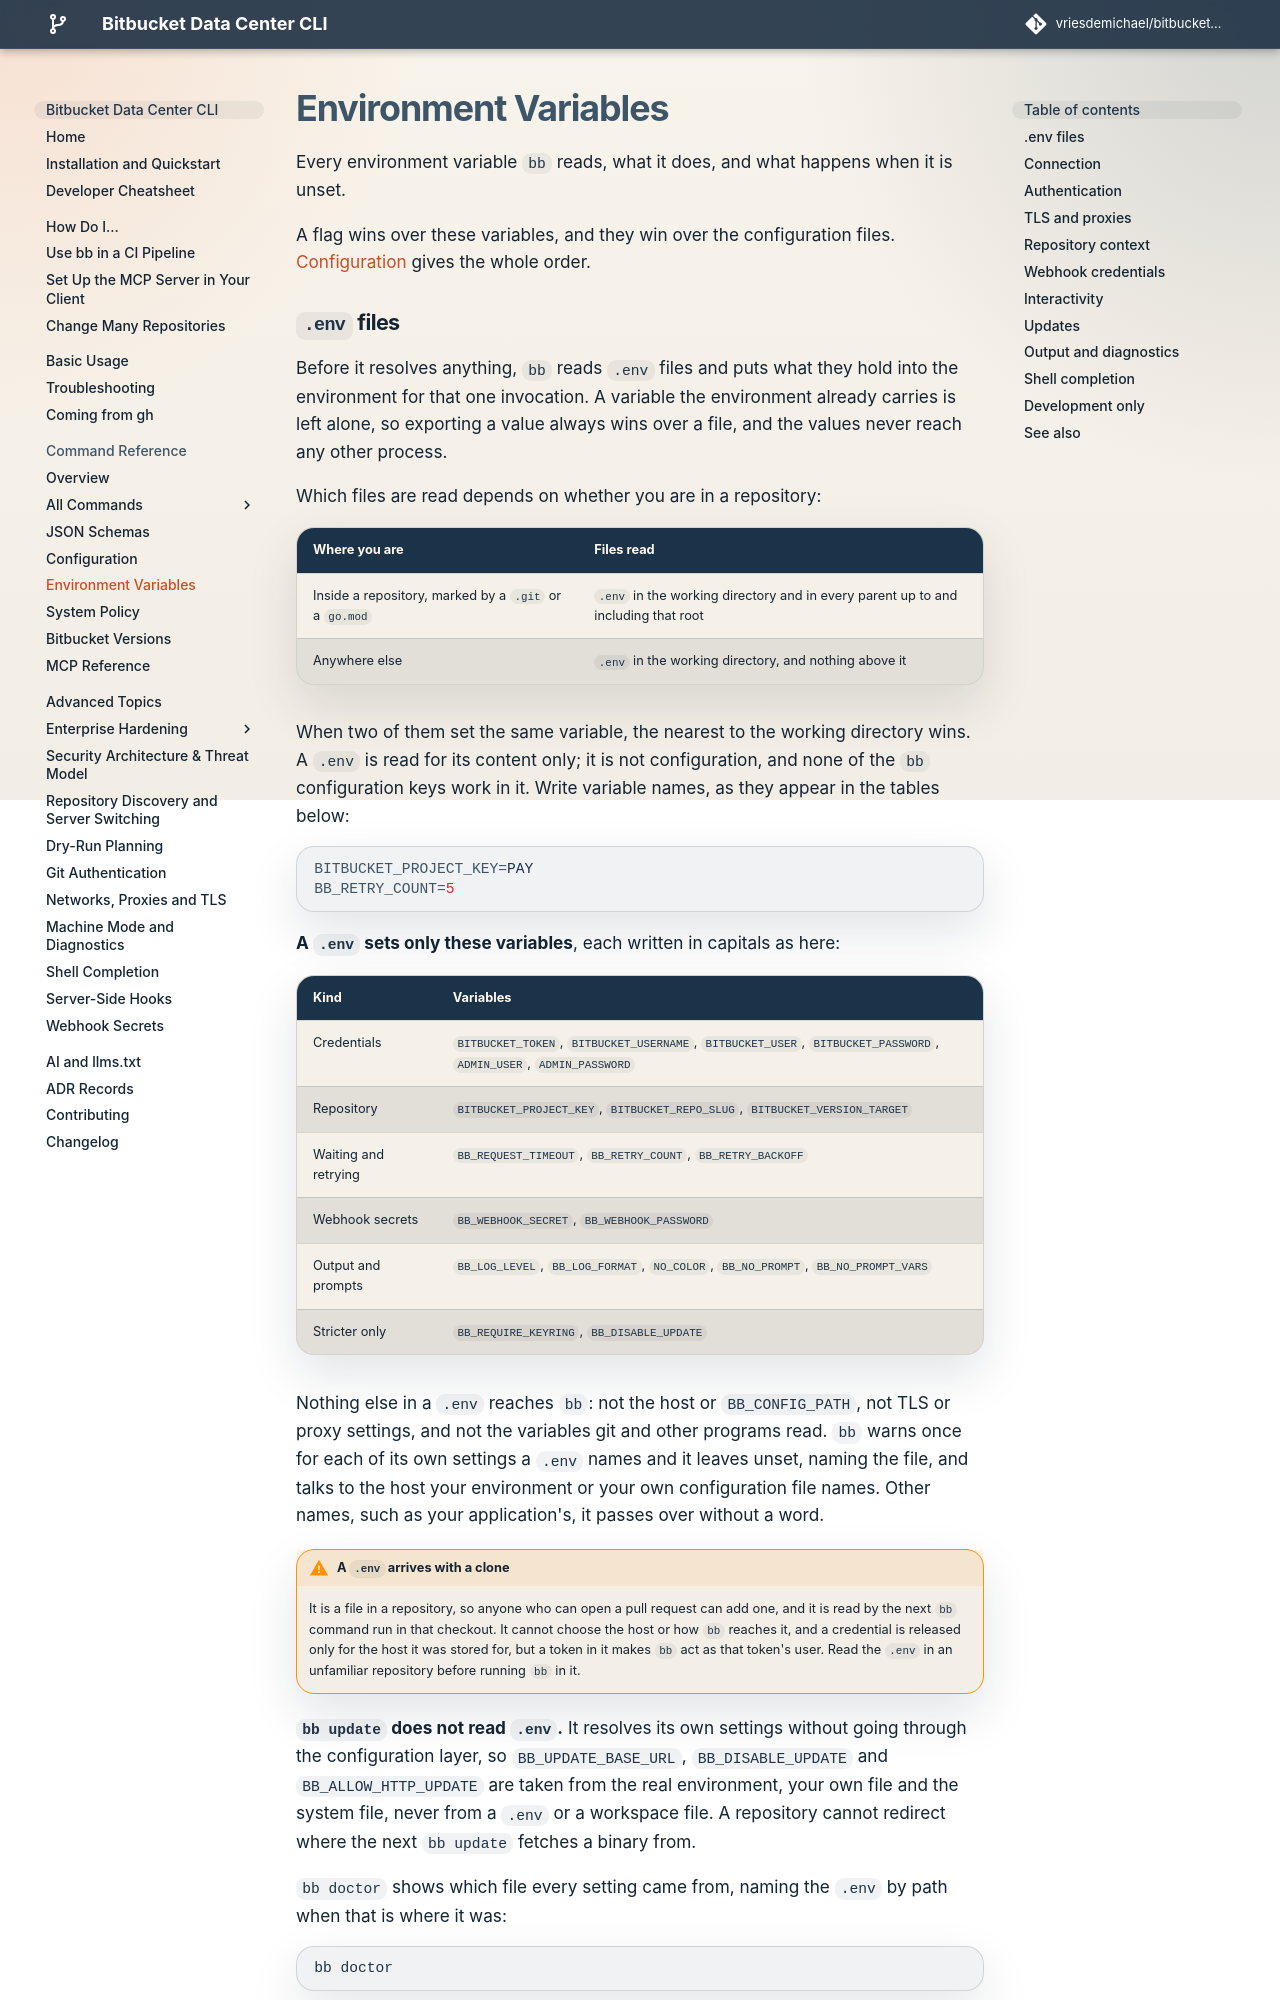

repository: vriesdemichael/bitbucket-data-center-cli · page: v6/reference/environment/index.html · generator: mkdocs

# Environment Variables

Every environment variable `bb` reads, what it does, and what happens when it is
unset.

A flag wins over these variables, and they win over the configuration files.
[Configuration](configuration.md) gives the whole order.

## `.env` files

Before it resolves anything, `bb` reads `.env` files and puts what they hold
into the environment for that one invocation. A variable the environment already
carries is left alone, so exporting a value always wins over a file, and the
values never reach any other process.

Which files are read depends on whether you are in a repository:

| Where you are | Files read |
|---|---|
| Inside a repository, marked by a `.git` or a `go.mod` | `.env` in the working directory and in every parent up to and including that root |
| Anywhere else | `.env` in the working directory, and nothing above it |

When two of them set the same variable, the nearest to the working directory
wins. A `.env` is read for its content only; it is not configuration, and none
of the `bb` configuration keys work in it. Write variable names, as they appear
in the tables below:

```bash
BITBUCKET_PROJECT_KEY=PAY
BB_RETRY_COUNT=5
```

**A `.env` sets only these variables**, each written in capitals as here:

| Kind | Variables |
|---|---|
| Credentials | `BITBUCKET_TOKEN`, `BITBUCKET_USERNAME`, `BITBUCKET_USER`, `BITBUCKET_PASSWORD`, `ADMIN_USER`, `ADMIN_PASSWORD` |
| Repository | `BITBUCKET_PROJECT_KEY`, `BITBUCKET_REPO_SLUG`, `BITBUCKET_VERSION_TARGET` |
| Waiting and retrying | `BB_REQUEST_TIMEOUT`, `BB_RETRY_COUNT`, `BB_RETRY_BACKOFF` |
| Webhook secrets | `BB_WEBHOOK_SECRET`, `BB_WEBHOOK_PASSWORD` |
| Output and prompts | `BB_LOG_LEVEL`, `BB_LOG_FORMAT`, `NO_COLOR`, `BB_NO_PROMPT`, `BB_NO_PROMPT_VARS` |
| Stricter only | `BB_REQUIRE_KEYRING`, `BB_DISABLE_UPDATE` |

Nothing else in a `.env` reaches `bb`: not the host or `BB_CONFIG_PATH`, not
TLS or proxy settings, and not the variables git and other programs read. `bb`
warns once for each of its own settings a `.env` names and it leaves unset,
naming the file, and talks to the host your environment or your own
configuration file names. Other names, such as your application's, it passes
over without a word.

!!! warning "A `.env` arrives with a clone"

    It is a file in a repository, so anyone who can open a pull request can add
    one, and it is read by the next `bb` command run in that checkout. It cannot
    choose the host or how `bb` reaches it, and a credential is released only
    for the host it was stored for, but a token in it makes `bb` act as that
    token's user. Read the `.env` in an unfamiliar repository before running
    `bb` in it.

**`bb update` does not read `.env`.** It resolves its own settings without going
through the configuration layer, so `BB_UPDATE_BASE_URL`, `BB_DISABLE_UPDATE`
and `BB_ALLOW_HTTP_UPDATE` are taken from the real environment, your own file
and the system file, never from a `.env` or a workspace file. A repository
cannot redirect where the next `bb update` fetches a binary from.

`bb doctor` shows which file every setting came from, naming the `.env` by path
when that is where it was:

```bash
bb doctor
```
